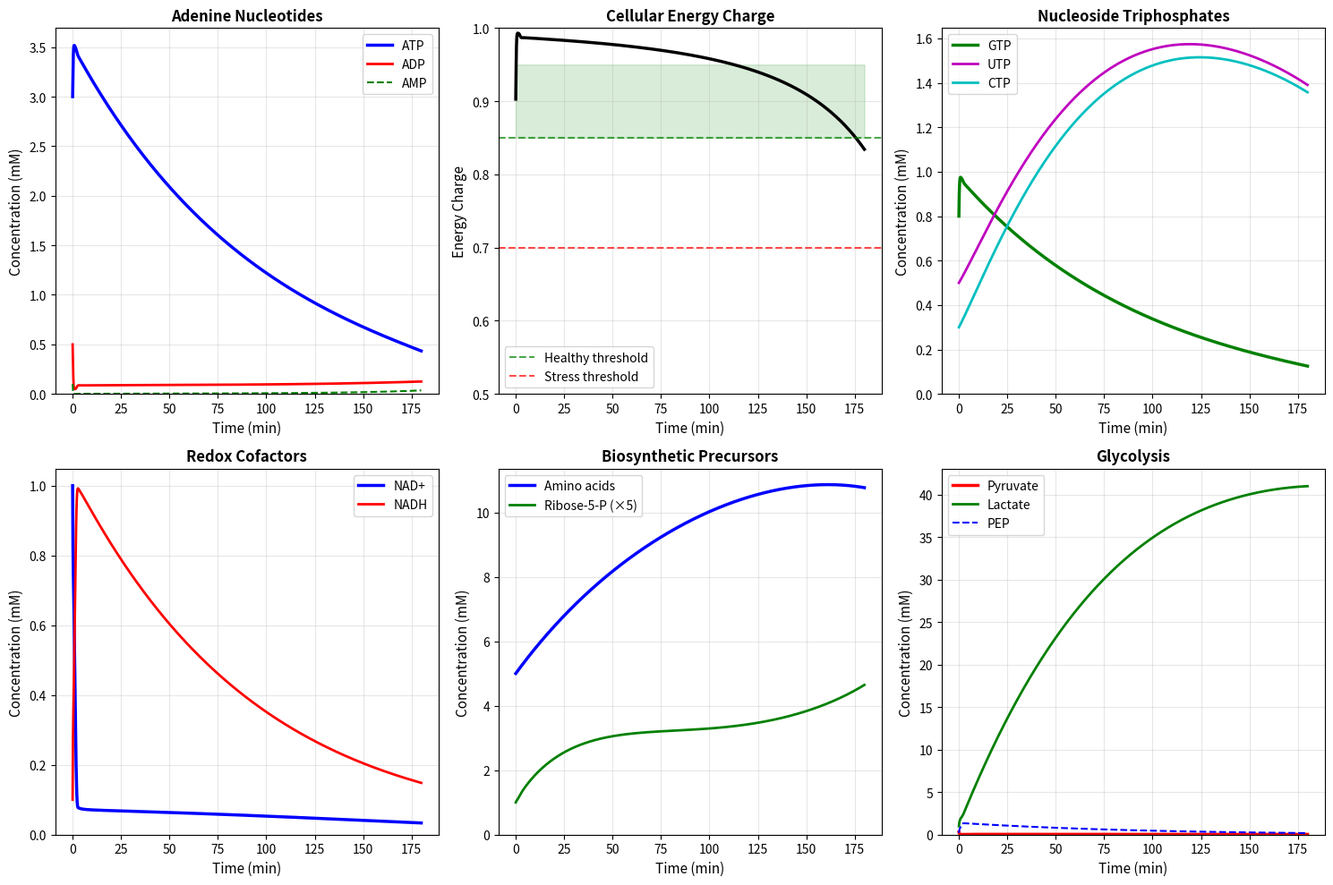

This chart was generated by the following Python code:
"""
Dark Manifold V48e: Balanced Minimal Cell Metabolism
====================================================

KEY INSIGHT: ATP balance is everything.

Production: Glycolysis produces 2 ATP per glucose
Consumption: Protein synthesis is 70-80% of ATP budget

For homeostasis:
  ATP_production ≈ ATP_consumption

Let's calculate:
- Glucose uptake: ~0.5 mM/min
- ATP from glycolysis: ~1.0 mM/min (2 per glucose)
- Available for biosynthesis: ~0.8 mM/min (after maintenance)
- Protein synthesis at 4 ATP/AA: ~0.2 mM AA/min

This sets the growth rate!
"""

import numpy as np
from scipy.integrate import solve_ivp
from typing import Dict, Tuple, Optional
import matplotlib
matplotlib.use('Agg')
import matplotlib.pyplot as plt


class BalancedMinimalCellMetabolism:
    """
    Properly balanced metabolic model.
    
    The key is that production and consumption are coupled through
    ATP/ADP ratio - when ATP drops, biosynthesis slows automatically.
    """
    
    def __init__(self):
        # ===== STATE VARIABLES =====
        self.state_names = [
            # Energy
            'ATP', 'ADP', 'AMP', 'GTP', 'GDP', 'Pi',
            # Redox
            'NAD', 'NADH',
            # Nucleotides
            'UTP', 'CTP',
            # Precursors
            'AA', 'R5P',
            # Glycolysis
            'G6P', 'FBP', 'PEP', 'Pyr', 'Lac',
        ]
        self.n_states = len(self.state_names)
        self.idx = {name: i for i, name in enumerate(self.state_names)}
        
        # ===== INITIAL CONDITIONS (mM) =====
        self.initial = {
            'ATP': 3.0, 'ADP': 0.5, 'AMP': 0.1,
            'GTP': 0.8, 'GDP': 0.2, 'Pi': 10.0,
            'NAD': 1.0, 'NADH': 0.1,
            'UTP': 0.5, 'CTP': 0.3,
            'AA': 5.0, 'R5P': 0.2,
            'G6P': 0.3, 'FBP': 0.1, 'PEP': 0.2, 'Pyr': 0.3, 'Lac': 1.0,
        }
        
        # ===== EXTERNAL CONDITIONS =====
        self.Glc_ext = 20.0  # mM glucose
        self.AA_ext = 2.0    # mM amino acids
        
        # ===== KINETIC PARAMETERS =====
        # Designed for ATP balance at steady state
        
        # Glucose uptake
        self.V_glc = 0.8      # mM/min
        self.Km_glc = 2.0     # mM
        
        # Upper glycolysis (G6P → FBP)
        self.V_pfk = 2.0      # mM/min
        self.Km_G6P = 0.1
        self.Km_ATP_pfk = 0.2
        self.Ki_ATP_pfk = 3.0  # High ATP inhibits (key regulation!)
        
        # Lower glycolysis (FBP → 2 PEP)
        self.V_lower = 5.0    # mM/min (fast)
        self.Km_FBP = 0.05
        self.Km_NAD = 0.2
        
        # Pyruvate kinase (PEP + ADP → Pyr + ATP)
        self.V_pyk = 3.0      # mM/min
        self.Km_PEP = 0.2
        self.Km_ADP_pyk = 0.3
        
        # LDH (Pyr + NADH → Lac + NAD+)
        self.V_ldh = 5.0      # mM/min
        self.Km_Pyr = 0.3
        self.Km_NADH = 0.02
        
        # Protein synthesis (THE MAIN ATP CONSUMER)
        self.V_protein = 0.15  # mM AA/min (tuned for balance!)
        self.Km_AA = 1.0
        self.Km_ATP_prot = 0.8
        self.Km_GTP_prot = 0.3
        
        # RNA synthesis
        self.V_rna = 0.03     # mM NTP/min
        self.Km_NTP = 0.3
        
        # Maintenance
        self.V_maint = 0.1    # mM ATP/min
        
        # AA uptake
        self.V_aa = 0.3       # mM/min
        self.Km_AA_ext = 0.5
        
        # NTP synthesis
        self.V_ntp = 0.1      # mM/min
        
        # Adenylate kinase (fast equilibration)
        self.k_adk = 20.0
        
        # NDP kinase (fast)
        self.k_ndk = 20.0
        
        # PPP (for NADPH and R5P)
        self.V_ppp = 0.1      # mM/min
        
        # Growth dilution
        self.mu = 0.01        # ~70 min doubling
        
        self._estimate_fluxes()
    
    def _estimate_fluxes(self):
        """Estimate steady-state fluxes for balance check."""
        print("\n" + "="*70)
        print("FLUX BALANCE ESTIMATE")
        print("="*70)
        
        # At steady state with typical concentrations
        ATP, ADP = 3.0, 0.5
        
        # Glucose flux
        v_glc = self.V_glc * self.Glc_ext / (self.Km_glc + self.Glc_ext)
        print(f"Glucose uptake: {v_glc:.3f} mM/min")
        
        # ATP production from glycolysis (2 ATP per glucose)
        atp_prod = 2 * v_glc
        print(f"ATP production (glycolysis): {atp_prod:.3f} mM/min")
        
        # ATP consumption
        v_prot = self.V_protein * 5.0/(self.Km_AA + 5.0) * ATP/(self.Km_ATP_prot + ATP)
        atp_prot = 4 * v_prot  # 2 ATP + 2 GTP per AA
        print(f"Protein synthesis: {v_prot:.3f} mM AA/min → {atp_prot:.3f} mM ATP/min")
        
        v_rna = self.V_rna * 1.0/(self.Km_NTP + 1.0)
        atp_rna = v_rna  # ~1 ATP equiv per NTP
        print(f"RNA synthesis: {v_rna:.3f} mM/min → {atp_rna:.3f} mM ATP/min")
        
        atp_maint = self.V_maint
        print(f"Maintenance: {atp_maint:.3f} mM ATP/min")
        
        atp_cons = atp_prot + atp_rna + atp_maint
        print(f"\nTotal ATP production: {atp_prod:.3f} mM/min")
        print(f"Total ATP consumption: {atp_cons:.3f} mM/min")
        print(f"Balance: {atp_prod - atp_cons:+.3f} mM/min")
        
        if abs(atp_prod - atp_cons) < 0.1:
            print("✓ Fluxes are balanced!")
        elif atp_prod > atp_cons:
            print("△ Production > consumption (ATP will accumulate)")
        else:
            print("△ Consumption > production (ATP will deplete)")
    
    def get_initial_state(self) -> np.ndarray:
        y0 = np.zeros(self.n_states)
        for name, val in self.initial.items():
            y0[self.idx[name]] = val
        return y0
    
    def ode_rhs(self, t: float, y: np.ndarray) -> np.ndarray:
        dydt = np.zeros(self.n_states)
        
        # Unpack (with safety)
        def get(name):
            return max(y[self.idx[name]], 1e-12)
        
        ATP = get('ATP')
        ADP = get('ADP')
        AMP = get('AMP')
        GTP = get('GTP')
        GDP = get('GDP')
        Pi = get('Pi')
        NAD = get('NAD')
        NADH = get('NADH')
        UTP = get('UTP')
        CTP = get('CTP')
        AA = get('AA')
        R5P = get('R5P')
        G6P = get('G6P')
        FBP = get('FBP')
        PEP = get('PEP')
        Pyr = get('Pyr')
        Lac = get('Lac')
        
        # ========== GLYCOLYSIS ==========
        
        # 1. Glucose uptake → G6P
        v_glc = self.V_glc * self.Glc_ext / (self.Km_glc + self.Glc_ext)
        dydt[self.idx['G6P']] += v_glc
        
        # 2. PFK: G6P + ATP → FBP + ADP (with ATP inhibition!)
        # Key: High ATP inhibits to prevent overproduction
        atp_inhibition = self.Ki_ATP_pfk / (self.Ki_ATP_pfk + ATP)
        adp_activation = 1 + ADP / 0.5  # ADP activates
        v_pfk = self.V_pfk * G6P/(self.Km_G6P + G6P) * ATP/(self.Km_ATP_pfk + ATP) * \
                atp_inhibition * adp_activation
        
        dydt[self.idx['G6P']] -= v_pfk
        dydt[self.idx['ATP']] -= v_pfk
        dydt[self.idx['FBP']] += v_pfk
        dydt[self.idx['ADP']] += v_pfk
        
        # 3. Lower glycolysis: FBP + 2NAD+ → 2PEP + 2NADH + 2ATP
        # (Lumped: aldolase + TPI + GAPDH + PGK)
        v_lower = self.V_lower * FBP/(self.Km_FBP + FBP) * NAD/(self.Km_NAD + NAD) * \
                  ADP/(0.3 + ADP)  # Needs ADP as substrate
        
        dydt[self.idx['FBP']] -= v_lower
        dydt[self.idx['NAD']] -= 2 * v_lower
        dydt[self.idx['NADH']] += 2 * v_lower
        dydt[self.idx['PEP']] += 2 * v_lower
        dydt[self.idx['ATP']] += 2 * v_lower  # From PGK
        dydt[self.idx['ADP']] -= 2 * v_lower
        
        # 4. Pyruvate kinase: PEP + ADP → Pyr + ATP
        v_pyk = self.V_pyk * PEP/(self.Km_PEP + PEP) * ADP/(self.Km_ADP_pyk + ADP)
        
        dydt[self.idx['PEP']] -= v_pyk
        dydt[self.idx['ADP']] -= v_pyk
        dydt[self.idx['Pyr']] += v_pyk
        dydt[self.idx['ATP']] += v_pyk
        
        # 5. LDH: Pyr + NADH → Lac + NAD+ (regenerates NAD+!)
        v_ldh = self.V_ldh * Pyr/(self.Km_Pyr + Pyr) * NADH/(self.Km_NADH + NADH)
        
        dydt[self.idx['Pyr']] -= v_ldh
        dydt[self.idx['NADH']] -= v_ldh
        dydt[self.idx['Lac']] += v_ldh
        dydt[self.idx['NAD']] += v_ldh
        
        # ========== PROTEIN SYNTHESIS ==========
        # AA + 2ATP + 2GTP → protein + 2ADP + 2GDP + 4Pi
        v_prot = self.V_protein * AA/(self.Km_AA + AA) * \
                 ATP/(self.Km_ATP_prot + ATP) * GTP/(self.Km_GTP_prot + GTP)
        
        dydt[self.idx['AA']] -= v_prot
        dydt[self.idx['ATP']] -= 2 * v_prot
        dydt[self.idx['ADP']] += 2 * v_prot
        dydt[self.idx['GTP']] -= 2 * v_prot
        dydt[self.idx['GDP']] += 2 * v_prot
        dydt[self.idx['Pi']] += 4 * v_prot
        
        # ========== RNA SYNTHESIS ==========
        # Consumes NTPs
        NTP_avg = (ATP + GTP + UTP + CTP) / 4
        v_rna = self.V_rna * NTP_avg/(self.Km_NTP + NTP_avg)
        
        dydt[self.idx['ATP']] -= 0.25 * v_rna
        dydt[self.idx['GTP']] -= 0.25 * v_rna
        dydt[self.idx['UTP']] -= 0.25 * v_rna
        dydt[self.idx['CTP']] -= 0.25 * v_rna
        dydt[self.idx['ADP']] += 0.25 * v_rna
        dydt[self.idx['GDP']] += 0.25 * v_rna
        dydt[self.idx['Pi']] += 2 * v_rna  # PPi → 2Pi
        
        # ========== MAINTENANCE ==========
        v_maint = self.V_maint * ATP/(0.5 + ATP)
        dydt[self.idx['ATP']] -= v_maint
        dydt[self.idx['ADP']] += v_maint
        dydt[self.idx['Pi']] += v_maint
        
        # ========== ADENYLATE KINASE ==========
        # 2 ADP ⟷ ATP + AMP (maintains adenylate balance)
        v_adk = self.k_adk * (ADP * ADP - ATP * AMP)
        dydt[self.idx['ATP']] += v_adk
        dydt[self.idx['AMP']] += v_adk
        dydt[self.idx['ADP']] -= 2 * v_adk
        
        # ========== NDP KINASE ==========
        # GDP + ATP ⟷ GTP + ADP
        v_ndk_g = self.k_ndk * (GDP * ATP - GTP * ADP)
        dydt[self.idx['GTP']] += v_ndk_g
        dydt[self.idx['ADP']] += v_ndk_g
        dydt[self.idx['GDP']] -= v_ndk_g
        dydt[self.idx['ATP']] -= v_ndk_g
        
        # ========== AMINO ACID UPTAKE ==========
        v_aa = self.V_aa * self.AA_ext/(self.Km_AA_ext + self.AA_ext) * \
               ATP/(0.5 + ATP)  # Energy-dependent
        dydt[self.idx['AA']] += v_aa
        dydt[self.idx['ATP']] -= 0.1 * v_aa  # Small cost
        dydt[self.idx['ADP']] += 0.1 * v_aa
        
        # ========== NTP SYNTHESIS ==========
        # Simplified: ATP → UTP, CTP
        v_ntp = self.V_ntp * ATP/(1.0 + ATP) * R5P/(0.1 + R5P)
        dydt[self.idx['UTP']] += 0.5 * v_ntp
        dydt[self.idx['CTP']] += 0.5 * v_ntp
        dydt[self.idx['ATP']] -= v_ntp
        dydt[self.idx['ADP']] += v_ntp
        dydt[self.idx['R5P']] -= 0.5 * v_ntp
        
        # ========== PENTOSE PHOSPHATE PATHWAY ==========
        # G6P → R5P (provides ribose for nucleotides)
        v_ppp = self.V_ppp * G6P/(0.2 + G6P)
        dydt[self.idx['G6P']] -= v_ppp
        dydt[self.idx['R5P']] += v_ppp
        
        # ========== GROWTH DILUTION ==========
        for i in range(self.n_states):
            dydt[i] -= self.mu * y[i]
        
        return dydt
    
    def simulate(self, t_span: Tuple[float, float],
                 t_eval: Optional[np.ndarray] = None) -> dict:
        
        if t_eval is None:
            t_eval = np.linspace(t_span[0], t_span[1], 1000)
        
        y0 = self.get_initial_state()
        
        print(f"\nSimulating {t_span[0]:.0f} to {t_span[1]:.0f} min...")
        
        solution = solve_ivp(
            self.ode_rhs,
            t_span,
            y0,
            t_eval=t_eval,
            method='LSODA',
            rtol=1e-8,
            atol=1e-10
        )
        
        result = {'t': solution.t}
        for i, name in enumerate(self.state_names):
            result[name] = solution.y[i, :]
        
        # Derived quantities
        result['energy_charge'] = (result['ATP'] + 0.5*result['ADP']) / \
                                  (result['ATP'] + result['ADP'] + result['AMP'] + 1e-12)
        result['total_NTP'] = result['ATP'] + result['GTP'] + result['UTP'] + result['CTP']
        
        return result
    
    def analyze(self, result: dict) -> dict:
        """Detailed analysis."""
        
        t = result['t'][-1]
        
        # Final values
        ATP = result['ATP'][-1]
        ADP = result['ADP'][-1]
        AMP = result['AMP'][-1]
        GTP = result['GTP'][-1]
        NAD = result['NAD'][-1]
        NADH = result['NADH'][-1]
        AA = result['AA'][-1]
        Lac = result['Lac'][-1]
        ec = result['energy_charge'][-1]
        
        print(f"\n{'='*70}")
        print(f"METABOLIC STATE AT t = {t:.0f} min")
        print("="*70)
        
        # Energy box
        print("\n╔════════════════════════════════════════════════════════════════════╗")
        print("║                         ENERGY STATUS                              ║")
        print("╠════════════════════════════════════════════════════════════════════╣")
        print(f"║  ATP:              {ATP:>7.3f} mM                                     ║")
        print(f"║  ADP:              {ADP:>7.3f} mM                                     ║")
        print(f"║  AMP:              {AMP:>7.3f} mM                                     ║")
        print(f"║  ATP/ADP ratio:    {ATP/(ADP+1e-12):>7.1f}                                       ║")
        print(f"║  Energy charge:    {ec:>7.3f}   ", end="")
        if ec > 0.85:
            print("✓ HEALTHY                         ║")
        elif ec > 0.70:
            print("△ MODERATE                        ║")
        else:
            print("✗ STRESSED                        ║")
        print("╚════════════════════════════════════════════════════════════════════╝")
        
        # GTP box
        print("\n╔════════════════════════════════════════════════════════════════════╗")
        print("║                       TRANSLATION FUEL                             ║")
        print("╠════════════════════════════════════════════════════════════════════╣")
        print(f"║  GTP:              {GTP:>7.3f} mM  (needed for ribosomes)             ║")
        print(f"║  GDP:              {result['GDP'][-1]:>7.3f} mM                                     ║")
        print(f"║  UTP:              {result['UTP'][-1]:>7.3f} mM  (for RNA synthesis)              ║")
        print(f"║  CTP:              {result['CTP'][-1]:>7.3f} mM                                     ║")
        print(f"║  Total NTPs:       {result['total_NTP'][-1]:>7.2f} mM                                     ║")
        print("╚════════════════════════════════════════════════════════════════════╝")
        
        # Redox box
        print("\n╔════════════════════════════════════════════════════════════════════╗")
        print("║                         REDOX STATUS                               ║")
        print("╠════════════════════════════════════════════════════════════════════╣")
        print(f"║  NAD+:             {NAD:>7.3f} mM                                     ║")
        print(f"║  NADH:             {NADH:>7.3f} mM                                     ║")
        print(f"║  NAD+/NADH ratio:  {NAD/(NADH+1e-12):>7.1f}   ", end="")
        if NAD/(NADH+1e-12) > 3:
            print("✓ GLYCOLYSIS READY             ║")
        else:
            print("△ REDUCTIVE                    ║")
        print("╚════════════════════════════════════════════════════════════════════╝")
        
        # Precursors box
        print("\n╔════════════════════════════════════════════════════════════════════╗")
        print("║                      BIOSYNTHESIS READY                            ║")
        print("╠════════════════════════════════════════════════════════════════════╣")
        print(f"║  Amino acids:      {AA:>7.2f} mM  (for protein synthesis)           ║")
        print(f"║  Ribose-5-P:       {result['R5P'][-1]:>7.3f} mM  (for nucleotides)               ║")
        print("╚════════════════════════════════════════════════════════════════════╝")
        
        # Glycolysis
        print("\n╔════════════════════════════════════════════════════════════════════╗")
        print("║                         GLYCOLYSIS                                 ║")
        print("╠════════════════════════════════════════════════════════════════════╣")
        print(f"║  G6P:              {result['G6P'][-1]:>7.3f} mM                                     ║")
        print(f"║  FBP:              {result['FBP'][-1]:>7.3f} mM                                     ║")
        print(f"║  PEP:              {result['PEP'][-1]:>7.3f} mM                                     ║")
        print(f"║  Pyruvate:         {result['Pyr'][-1]:>7.3f} mM                                     ║")
        print(f"║  Lactate:          {Lac:>7.2f} mM  (fermentation product)           ║")
        print("╚════════════════════════════════════════════════════════════════════╝")
        
        # Stability check
        print(f"\n{'='*70}")
        print("HOMEOSTASIS CHECK")
        print("="*70)
        
        checks = {
            'ATP': (result['ATP'][0], ATP),
            'GTP': (result['GTP'][0], GTP),
            'NAD': (result['NAD'][0], NAD),
            'AA': (result['AA'][0], AA),
        }
        
        all_stable = True
        for name, (initial, final) in checks.items():
            change = (final - initial) / (initial + 1e-12) * 100
            if abs(change) < 20:
                status = "✓ STABLE"
            elif abs(change) < 50:
                status = "△ ADJUSTING"
                all_stable = False
            else:
                status = "✗ UNSTABLE"
                all_stable = False
            print(f"  {name:<6}: {initial:>6.3f} → {final:>6.3f} mM ({change:>+6.1f}%) {status}")
        
        if all_stable:
            print("\n" + "="*70)
            print("🎉 HOMEOSTASIS ACHIEVED! THE CELL IS IN METABOLIC STEADY STATE! 🎉")
            print("="*70)
        
        return {
            'energy_charge': ec,
            'ATP': ATP, 'ADP': ADP, 'GTP': GTP,
            'NAD_NADH': NAD/(NADH+1e-12),
            'AA': AA, 'lactate': Lac
        }


def main():
    print("="*70)
    print("DARK MANIFOLD V48e: BALANCED MINIMAL CELL METABOLISM")
    print("="*70)
    
    model = BalancedMinimalCellMetabolism()
    
    # Simulate 3 hours
    result = model.simulate(t_span=(0, 180))
    
    # Analyze
    analysis = model.analyze(result)
    
    # Plot
    fig, axes = plt.subplots(2, 3, figsize=(15, 10))
    t = result['t']
    
    # 1. ATP/ADP/AMP
    ax = axes[0, 0]
    ax.plot(t, result['ATP'], 'b-', lw=2.5, label='ATP')
    ax.plot(t, result['ADP'], 'r-', lw=2, label='ADP')
    ax.plot(t, result['AMP'], 'g--', lw=1.5, label='AMP')
    ax.set_xlabel('Time (min)', fontsize=11)
    ax.set_ylabel('Concentration (mM)', fontsize=11)
    ax.set_title('Adenine Nucleotides', fontsize=12, fontweight='bold')
    ax.legend(fontsize=10)
    ax.grid(alpha=0.3)
    ax.set_ylim(bottom=0)
    
    # 2. Energy charge
    ax = axes[0, 1]
    ax.plot(t, result['energy_charge'], 'k-', lw=2.5)
    ax.axhline(0.85, color='green', ls='--', alpha=0.7, label='Healthy threshold')
    ax.axhline(0.70, color='red', ls='--', alpha=0.7, label='Stress threshold')
    ax.fill_between(t, 0.85, 0.95, alpha=0.15, color='green')
    ax.set_xlabel('Time (min)', fontsize=11)
    ax.set_ylabel('Energy Charge', fontsize=11)
    ax.set_title('Cellular Energy Charge', fontsize=12, fontweight='bold')
    ax.set_ylim([0.5, 1.0])
    ax.legend(fontsize=10)
    ax.grid(alpha=0.3)
    
    # 3. GTP and other NTPs
    ax = axes[0, 2]
    ax.plot(t, result['GTP'], 'g-', lw=2.5, label='GTP')
    ax.plot(t, result['UTP'], 'm-', lw=2, label='UTP')
    ax.plot(t, result['CTP'], 'c-', lw=2, label='CTP')
    ax.set_xlabel('Time (min)', fontsize=11)
    ax.set_ylabel('Concentration (mM)', fontsize=11)
    ax.set_title('Nucleoside Triphosphates', fontsize=12, fontweight='bold')
    ax.legend(fontsize=10)
    ax.grid(alpha=0.3)
    ax.set_ylim(bottom=0)
    
    # 4. NAD/NADH
    ax = axes[1, 0]
    ax.plot(t, result['NAD'], 'b-', lw=2.5, label='NAD+')
    ax.plot(t, result['NADH'], 'r-', lw=2, label='NADH')
    ax.set_xlabel('Time (min)', fontsize=11)
    ax.set_ylabel('Concentration (mM)', fontsize=11)
    ax.set_title('Redox Cofactors', fontsize=12, fontweight='bold')
    ax.legend(fontsize=10)
    ax.grid(alpha=0.3)
    ax.set_ylim(bottom=0)
    
    # 5. Precursors
    ax = axes[1, 1]
    ax.plot(t, result['AA'], 'b-', lw=2.5, label='Amino acids')
    ax.plot(t, result['R5P']*5, 'g-', lw=2, label='Ribose-5-P (×5)')
    ax.set_xlabel('Time (min)', fontsize=11)
    ax.set_ylabel('Concentration (mM)', fontsize=11)
    ax.set_title('Biosynthetic Precursors', fontsize=12, fontweight='bold')
    ax.legend(fontsize=10)
    ax.grid(alpha=0.3)
    ax.set_ylim(bottom=0)
    
    # 6. Glycolysis products
    ax = axes[1, 2]
    ax.plot(t, result['Pyr'], 'r-', lw=2.5, label='Pyruvate')
    ax.plot(t, result['Lac'], 'g-', lw=2, label='Lactate')
    ax.plot(t, result['PEP'], 'b--', lw=1.5, label='PEP')
    ax.set_xlabel('Time (min)', fontsize=11)
    ax.set_ylabel('Concentration (mM)', fontsize=11)
    ax.set_title('Glycolysis', fontsize=12, fontweight='bold')
    ax.legend(fontsize=10)
    ax.grid(alpha=0.3)
    ax.set_ylim(bottom=0)
    
    plt.tight_layout()
    plt.savefig('metabolism_balanced.png', dpi=150)
    print("\n✓ Saved: metabolism_balanced.png")
    
    return model, result, analysis


if __name__ == '__main__':
    model, result, analysis = main()
